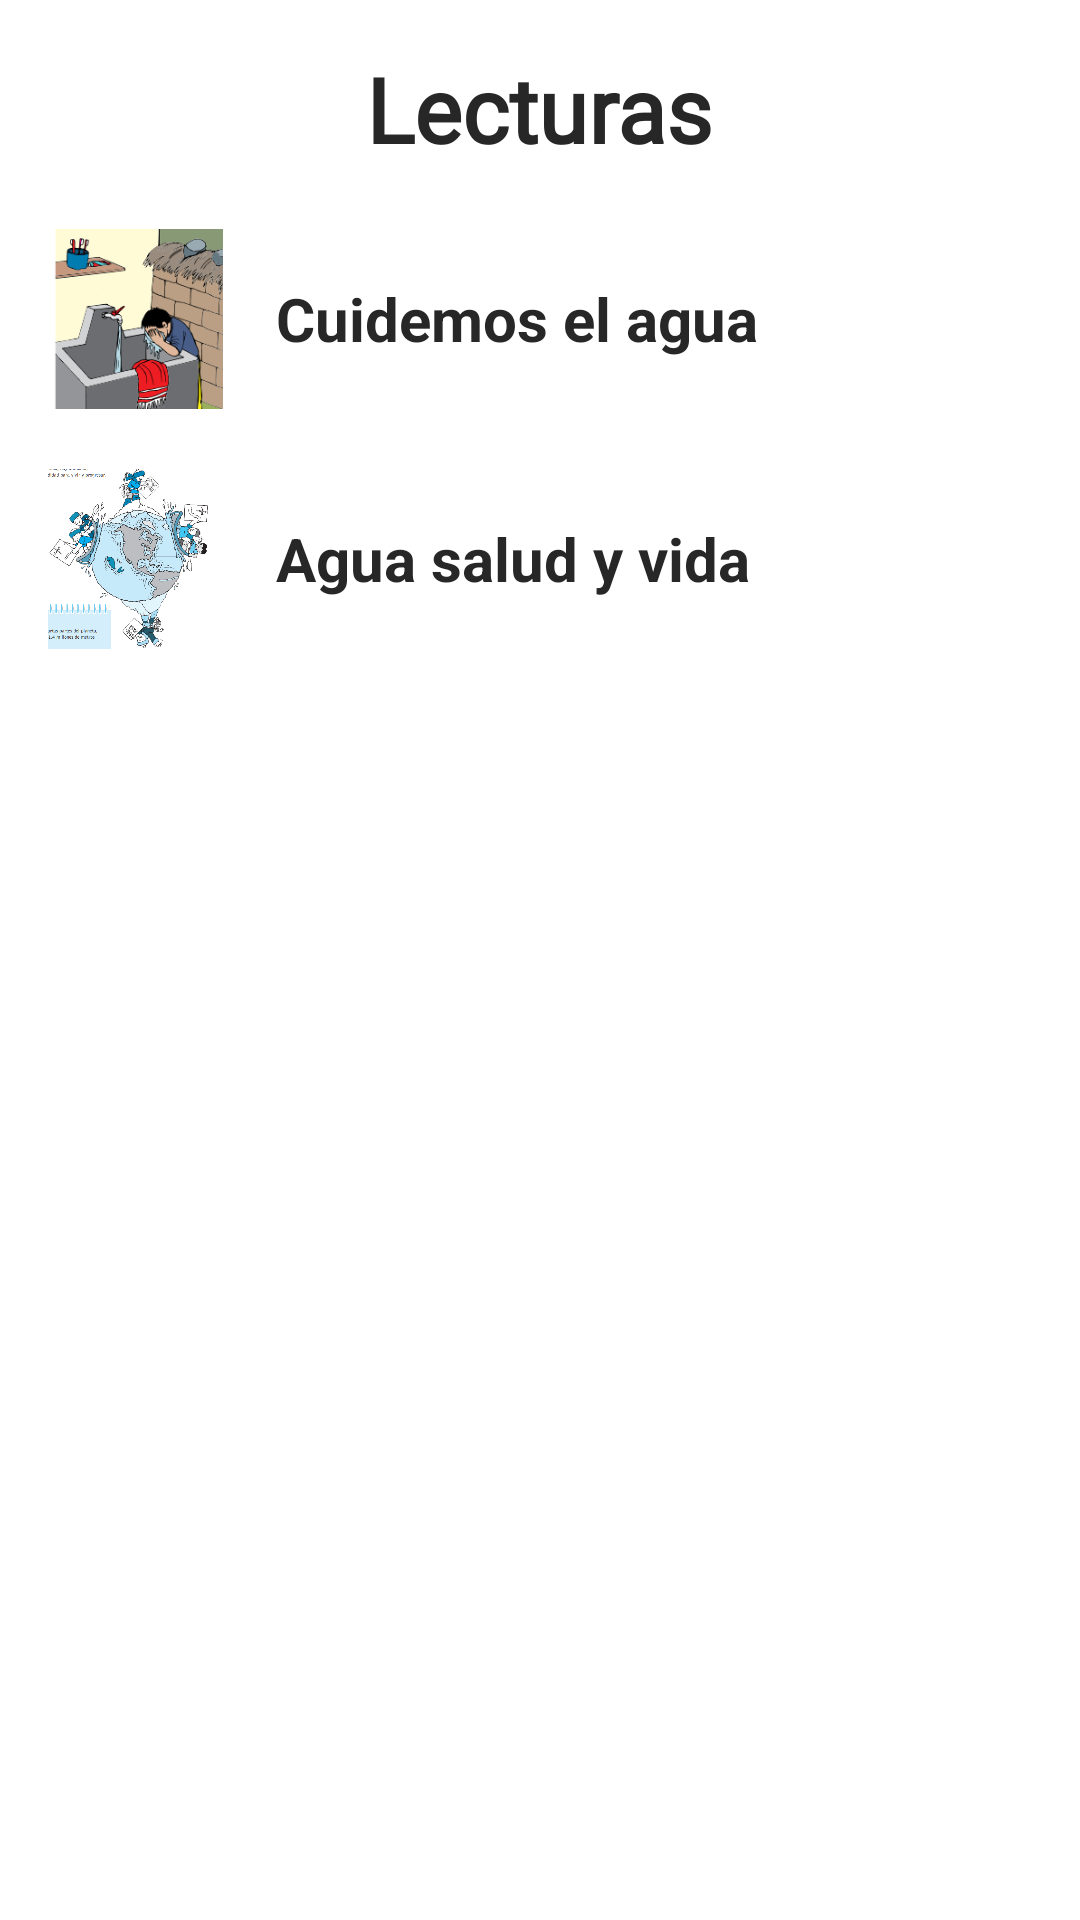

Layout XML and referenced resources for this Android screen:
<!-- AndroidManifest.xml: application theme Theme.Educlean.NoActionBar -->
<!-- res/layout/fragment_readings.xml -->
<?xml version="1.0" encoding="utf-8"?>
<FrameLayout xmlns:android="http://schemas.android.com/apk/res/android"
    xmlns:app="http://schemas.android.com/apk/res-auto"
    xmlns:tools="http://schemas.android.com/tools"
    android:layout_width="match_parent"
    android:layout_height="match_parent"
    tools:context=".Readings">

    <LinearLayout
        android:layout_width="match_parent"
        android:layout_height="match_parent"
        android:orientation="vertical">



            <TextView
                android:layout_width="wrap_content"
                android:layout_height="wrap_content"
                android:layout_marginTop="16dp"
                android:fontFamily="@font/concert"
                android:gravity="center"
                android:layout_gravity="center_horizontal"
                android:text="Lecturas"
                android:textColor="@color/grey"
                android:textSize="30dp"
                android:textStyle="bold" />




        <LinearLayout
            android:id="@+id/pdf1click"
            android:layout_width="match_parent"
            android:layout_height="wrap_content"
            android:layout_marginTop="20dp"
            android:layout_marginLeft="16dp"
            android:layout_marginRight="16dp"
            android:layout_marginBottom="20dp"
            android:orientation="vertical">


            <LinearLayout
                android:id="@+id/cuidemosElAguaRea"
                android:layout_width="match_parent"
                android:layout_height="match_parent"
                android:orientation="horizontal">

                <ImageView
                    android:id="@+id/imageViewrea"
                    android:layout_width="60dp"
                    android:layout_height="60dp"

                    android:src="@drawable/lavar" />

                <TextView
                    android:id="@+id/textViewerea2"
                    android:layout_width="wrap_content"
                    android:layout_height="wrap_content"
                    android:layout_marginLeft="16dp"
                    android:layout_gravity="center_vertical"
                    android:text="Cuidemos el agua"
                    android:textColor="@color/grey"
                    android:textSize="20dp"
                    android:textStyle="bold" />
            </LinearLayout>
        </LinearLayout>

        <LinearLayout
             android:id="@+id/pdf2click"
            android:layout_width="match_parent"
            android:layout_marginLeft="16dp"
            android:layout_marginRight="16dp"
            android:layout_height="wrap_content"
            android:orientation="vertical">


            <LinearLayout
                android:layout_width="match_parent"
                android:layout_height="match_parent"
                android:orientation="horizontal">

                <ImageView
                    android:id="@+id/imageView"
                    android:layout_width="60dp"
                    android:layout_height="60dp"

                    android:src="@drawable/plane" />

                <TextView
                    android:id="@+id/textView"
                    android:layout_width="wrap_content"
                    android:layout_height="wrap_content"
                    android:layout_marginLeft="16dp"
                    android:layout_gravity="center_vertical"
                    android:text="Agua salud y vida"
                    android:textColor="@color/grey"
                    android:textSize="20dp"
                    android:textStyle="bold" />
            </LinearLayout>
        </LinearLayout>

    </LinearLayout>


</FrameLayout>
<!-- resources referenced by this layout -->
<resources>
  <color name="grey">#272727</color>
  <!-- drawable lavar: png bitmap (drawable, 25885 bytes) -->
  <!-- drawable plane: png bitmap (drawable, 123294 bytes) -->
  <style name="Theme.Educlean.NoActionBar" parent="Theme.MaterialComponents.DayNight.NoActionBar">
          
          <item name="colorPrimary">@color/amarillo</item>
          <item name="colorPrimaryVariant">@color/purple_700</item>
          <item name="colorOnPrimary">@color/white</item>
          
          <item name="colorSecondary">@color/teal_200</item>
          <item name="colorSecondaryVariant">@color/teal_700</item>
          <item name="colorOnSecondary">@color/black</item>
          
          <item name="android:statusBarColor" tools:targetApi="l">?attr/colorPrimaryVariant</item>
          
  
  
  
  
      </style>
  <color name="amarillo">#F5B32F</color>
  <color name="purple_700">#FF3700B3</color>
  <color name="white">#FFFFFFFF</color>
  <color name="teal_200">#FF03DAC5</color>
  <color name="teal_700">#FF018786</color>
  <color name="black">#FF000000</color>
</resources>
